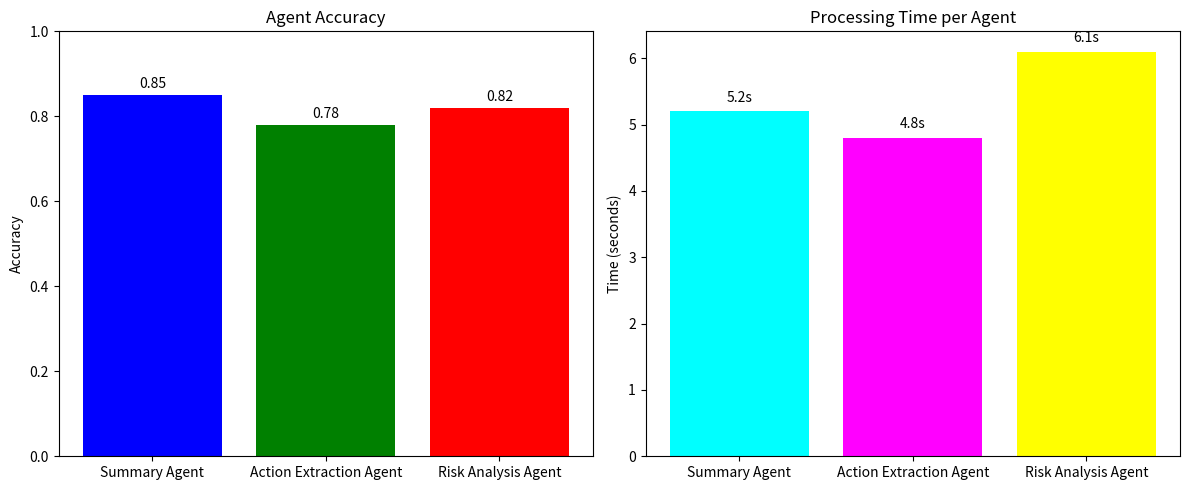

Here is the Python script that generated this plot:
import matplotlib.pyplot as plt
import numpy as np

# Sample performance metrics for the Multi-Agent System
agents = ['Summary Agent', 'Action Extraction Agent', 'Risk Analysis Agent']
accuracy = [0.85, 0.78, 0.82]  # Sample accuracy scores
processing_time = [5.2, 4.8, 6.1]  # Sample processing times in seconds

# Create subplots
fig, (ax1, ax2) = plt.subplots(1, 2, figsize=(12, 5))

# Accuracy bar chart
ax1.bar(agents, accuracy, color=['blue', 'green', 'red'])
ax1.set_title('Agent Accuracy')
ax1.set_ylabel('Accuracy')
ax1.set_ylim(0, 1)
for i, v in enumerate(accuracy):
    ax1.text(i, v + 0.01, f'{v:.2f}', ha='center', va='bottom')

# Processing time bar chart
ax2.bar(agents, processing_time, color=['cyan', 'magenta', 'yellow'])
ax2.set_title('Processing Time per Agent')
ax2.set_ylabel('Time (seconds)')
for i, v in enumerate(processing_time):
    ax2.text(i, v + 0.1, f'{v:.1f}s', ha='center', va='bottom')

plt.tight_layout()
plt.savefig('performance_metrics.png', dpi=300, bbox_inches='tight')
plt.show()
